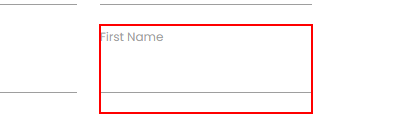
Task: UiPath selectors training

Workflow: FindChildren

Step 1: find the element 'First Name' in window 'Rpa Challenge' (msedge.exe)
